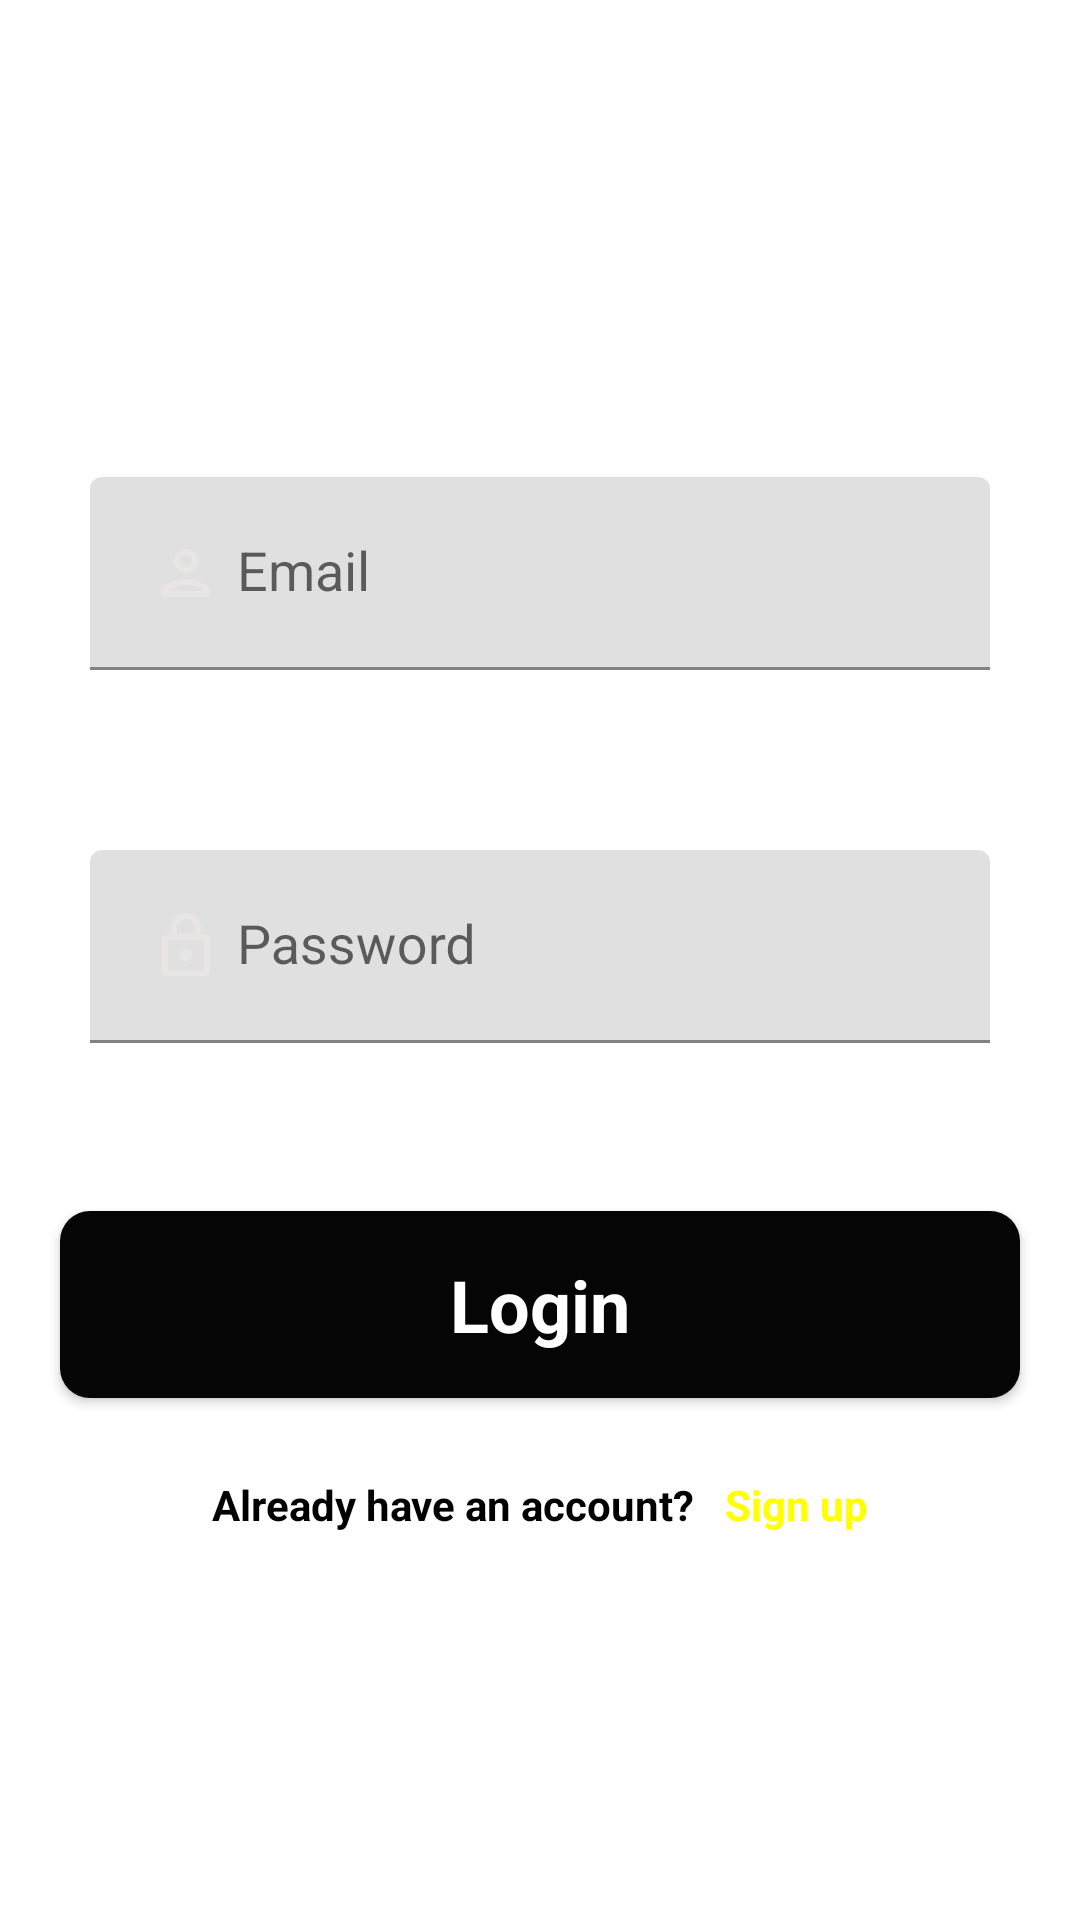

Here is an Android app screen rendered from its layout file. Give the layout XML and the strings, colors and styles it references.
<!-- AndroidManifest.xml: application theme Theme.Shoppingapp -->
<!-- res/layout/activity_login.xml -->
<?xml version="1.0" encoding="utf-8"?>
<LinearLayout xmlns:android="http://schemas.android.com/apk/res/android"
    xmlns:app="http://schemas.android.com/apk/res-auto"
    xmlns:tools="http://schemas.android.com/tools"
    android:layout_width="match_parent"
    android:layout_height="match_parent"
    android:layout_gravity="center"
    android:layout_margin="5dp"
    android:gravity="center"
    android:orientation="vertical"
    tools:context=".ui.activity.login.LoginActivity">

    <com.google.android.material.textfield.TextInputLayout
        android:id="@+id/inputEmail"
        android:layout_width="match_parent"
        android:layout_height="wrap_content"
        android:layout_margin="10dp">

        <com.google.android.material.textfield.TextInputEditText
            android:id="@+id/edt_email"
            android:layout_width="match_parent"
            android:layout_height="wrap_content"
            android:layout_margin="20dp"
            android:drawableStart="@drawable/ic_person"
            android:drawablePadding="5dp"
            android:hint="Email"
            android:inputType="textEmailAddress"
            android:maxLines="1"
            android:padding="20dp"
            android:textAppearance="@style/TextAppearance.AppCompat.Medium" />
    </com.google.android.material.textfield.TextInputLayout>

    <com.google.android.material.textfield.TextInputLayout
        android:id="@+id/inputPass"
        android:layout_width="match_parent"
        android:layout_height="wrap_content"
        android:layout_margin="10dp">

        <com.google.android.material.textfield.TextInputEditText
            android:id="@+id/edt_pass"
            android:layout_width="match_parent"
            android:layout_height="wrap_content"
            android:layout_margin="20dp"
            android:drawableStart="@drawable/ic_lock"
            android:drawablePadding="5dp"
            android:hint="Password"
            android:inputType="textPassword"
            android:maxLines="1"
            android:padding="20dp"
            android:textAppearance="@style/TextAppearance.AppCompat.Medium" />
    </com.google.android.material.textfield.TextInputLayout>

    <com.google.android.material.button.MaterialButton
        android:id="@+id/btn_login"
        style="@style/MyCustomMaterialButton"
        android:layout_gravity="center_horizontal"
        android:layout_margin="20dp"
        android:padding="15dp"
        android:text="Login"
        app:cornerRadius="10dp" />

    <LinearLayout
        android:layout_width="match_parent"
        android:layout_height="wrap_content"
        android:layout_gravity="center"
        android:gravity="center"
        android:orientation="horizontal">

        <TextView
            android:layout_width="wrap_content"
            android:layout_height="wrap_content"
            android:gravity="center"
            android:text="Already have an account?"
            android:textAllCaps="false"
            android:textColor="@color/black"
            android:textStyle="bold" />

        <TextView
            android:id="@+id/tv_sign_up"
            android:layout_width="wrap_content"
            android:layout_height="wrap_content"
            android:layout_marginStart="10dp"
            android:gravity="center"
            android:onClick="signUp"
            android:text="Sign up"
            android:textColor="@color/yellow"
            android:textStyle="bold" />

    </LinearLayout>

</LinearLayout>
<!-- resources referenced by this layout -->
<resources>
  <color name="black">#FF000000</color>
  <color name="yellow">#FFFF00</color>
  <!-- drawable ic_lock (drawable) -->
  <vector xmlns:android="http://schemas.android.com/apk/res/android"
      android:width="24dp"
      android:height="24dp"
      android:tint="@color/gray"
      android:viewportWidth="24"
      android:viewportHeight="24">
      <path
          android:fillColor="@android:color/white"
          android:pathData="M18,8h-1L17,6c0,-2.76 -2.24,-5 -5,-5S7,3.24 7,6v2L6,8c-1.1,0 -2,0.9 -2,2v10c0,1.1 0.9,2 2,2h12c1.1,0 2,-0.9 2,-2L20,10c0,-1.1 -0.9,-2 -2,-2zM9,6c0,-1.66 1.34,-3 3,-3s3,1.34 3,3v2L9,8L9,6zM18,20L6,20L6,10h12v10zM12,17c1.1,0 2,-0.9 2,-2s-0.9,-2 -2,-2 -2,0.9 -2,2 0.9,2 2,2z" />
  </vector>
  <!-- drawable ic_person (drawable) -->
  <vector xmlns:android="http://schemas.android.com/apk/res/android"
      android:width="24dp"
      android:height="24dp"
      android:tint="@color/gray"
      android:viewportWidth="24"
      android:viewportHeight="24">
      <path
          android:fillColor="@android:color/white"
          android:pathData="M12,6c1.1,0 2,0.9 2,2s-0.9,2 -2,2 -2,-0.9 -2,-2 0.9,-2 2,-2m0,10c2.7,0 5.8,1.29 6,2L6,18c0.23,-0.72 3.31,-2 6,-2m0,-12C9.79,4 8,5.79 8,8s1.79,4 4,4 4,-1.79 4,-4 -1.79,-4 -4,-4zM12,14c-2.67,0 -8,1.34 -8,4v2h16v-2c0,-2.66 -5.33,-4 -8,-4z" />
  </vector>
  <style name="MyCustomMaterialButton" parent="Widget.MaterialComponents.Button">
  
          <item name="android:layout_width">match_parent</item>
          <item name="android:layout_height">wrap_content</item>
          <item name="android:gravity">center</item>
          <item name="android:textAllCaps">false</item>
          <item name="android:textColor">@color/white</item>
          <item name="android:textStyle">bold</item>
          <item name="rippleColor">@color/yellow</item>
          <item name="android:textAppearance">@style/TextAppearance.MaterialComponents.Headline5
          </item>
      </style>
  <style name="Theme.Shoppingapp" parent="Theme.MaterialComponents.DayNight.DarkActionBar">
          
          <item name="colorPrimary">#050505</item>
          <item name="colorPrimaryVariant">#050505</item>
          <item name="colorOnPrimary">@color/white</item>
          
          <item name="colorSecondary">@color/teal_200</item>
          <item name="colorSecondaryVariant">@color/teal_700</item>
          <item name="colorOnSecondary">@color/black</item>
          
          <item name="android:statusBarColor" tools:targetApi="l">?attr/colorPrimaryVariant</item>
          
      </style>
  <color name="gray">#EAE5E5</color>
  <color name="white">#FFFFFFFF</color>
  <color name="teal_200">#FF03DAC5</color>
  <color name="teal_700">#FF018786</color>
</resources>
